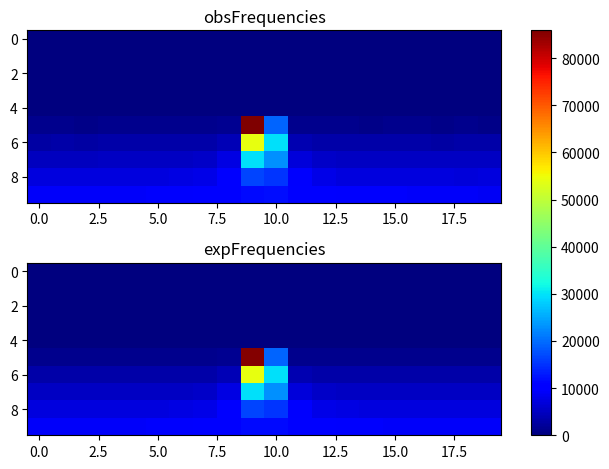

Source code (Python):
import matplotlib.pyplot as plt
import numpy as np
obsFrequencies = np.array([[ 0, 0, 0, 0, 0, 0, 0, 0, 0, 0, 0, 0, 0, 0, 0, 0, 0, 0, 0, 0], [0, 0, 0, 0, 0, 0, 0, 0, 0, 0, 0, 0, 0, 0, 0, 0, 0, 0, 0, 0], [0, 0, 0, 0, 0, 0, 0, 0, 0, 0, 0, 0, 0, 0, 0, 0, 0, 0, 0, 0], [0, 0, 0, 0, 0, 0, 0, 0, 0, 0, 0, 0, 0, 0, 0, 0, 0, 0, 0, 0], [0, 0, 0, 0, 0, 0, 0, 0, 0, 0, 0, 0, 0, 0, 0, 0, 0, 0, 0, 0], [1018, 1053, 1001, 1019, 1028, 1043, 1084, 1098, 1446, 85885, 19142, 1254, 1088, 1069, 992, 1044, 1035, 995, 1037, 956], [2981, 3093, 2948, 3063, 3116, 3072, 3109, 3295, 4213, 54300, 29738, 3879, 3210, 3226, 3080, 3090, 3035, 2993, 3025, 3026], [4954, 4999, 4989, 5191, 5092, 5159, 5191, 5558, 7608, 29547, 22945, 6851, 5490, 5218, 5100, 5107, 5162, 5138, 5077, 5105], [7115, 7223, 7147, 7109, 7188, 7317, 7449, 7936, 10030, 16580, 15411, 9581, 7732, 7281, 7286, 7207, 7058, 7087, 6991, 7073], [9345, 9235, 9311, 9228, 9217, 9433, 9663, 10137, 10992, 11545, 11743, 10641, 10061, 9485, 9620, 9399, 9275, 9211, 9377, 8998 ]]);
expFrequencies = np.array([[ 0, 0, 0, 0, 0, 0, 0, 0, 0, 0, 0, 0, 0, 0, 0, 0, 0, 0, 0, 0], [0, 0, 0, 0, 0, 0, 0, 0, 0, 0, 0, 0, 0, 0, 0, 0, 0, 0, 0, 0], [0, 0, 0, 0, 0, 0, 0, 0, 0, 0, 0, 0, 0, 0, 0, 0, 0, 0, 0, 0], [0, 0, 0, 0, 0, 0, 0, 0, 0, 0, 0, 0, 0, 0, 0, 0, 0, 0, 0, 0], [0, 0, 0, 0, 0, 0, 0, 0, 0, 0, 0, 0, 0, 0, 0, 0, 0, 0, 0, 0], [1012.7, 1013.42, 1014.96, 1017.71, 1022.54, 1031.47, 1050.26, 1100.93, 1365.25, 85521.4, 19226.8, 1272.64, 1087.62, 1045.88, 1029.51, 1021.52, 1017.14, 1014.63, 1013.25, 1012.65], [3031.22, 3033.03, 3036.92, 3043.93, 3056.36, 3079.9, 3131.45, 3282.83, 4209.49, 54081, 29740.1, 3861.45, 3241.47, 3119.2, 3074.69, 3053.71, 3042.45, 3036.08, 3032.59, 3031.09], [5055.84, 5059.2, 5066.48, 5079.73, 5103.64, 5150.18, 5256.49, 5586.47, 7502.5, 29687.4, 22984.1, 6827.79, 5494.94, 5230.77, 5139.75, 5098.51, 5076.93, 5064.91, 5058.4, 5055.59], [7098.3, 7104.44, 7117.81, 7142.27, 7186.73, 7273.5, 7468.23, 8014.22, 10058.3, 16616.1, 15362.8, 9480.24, 7871.91, 7421.82, 7254.09, 7177.17, 7137.09, 7114.92, 7102.97, 7097.84], [9231.97, 9243.89, 9268.99, 9312.64, 9385.16, 9505.61, 9722.59, 10125.5, 10851.8, 11693.1, 11586.2, 10704.5, 10038.6, 9676.39, 9480.4, 9370.6, 9303.63, 9263.61, 9241.04, 9231.08 ]]);
fig, (ax1, ax2) = plt.subplots(2)
combined = np.array([obsFrequencies, expFrequencies])
vmin, vmax = np.min(combined), np.max(combined)
cmap = plt.colormaps["jet"]
ax1.imshow(obsFrequencies, cmap=cmap, aspect='auto', vmin = vmin, vmax = vmax)
ax1.title.set_text("obsFrequencies")
im = ax2.imshow(expFrequencies, cmap=cmap, aspect='auto', vmin = vmin, vmax = vmax)
ax2.title.set_text("expFrequencies")
fig.tight_layout()
fig.colorbar(im, ax=list([ax1, ax2]))
plt.show()
